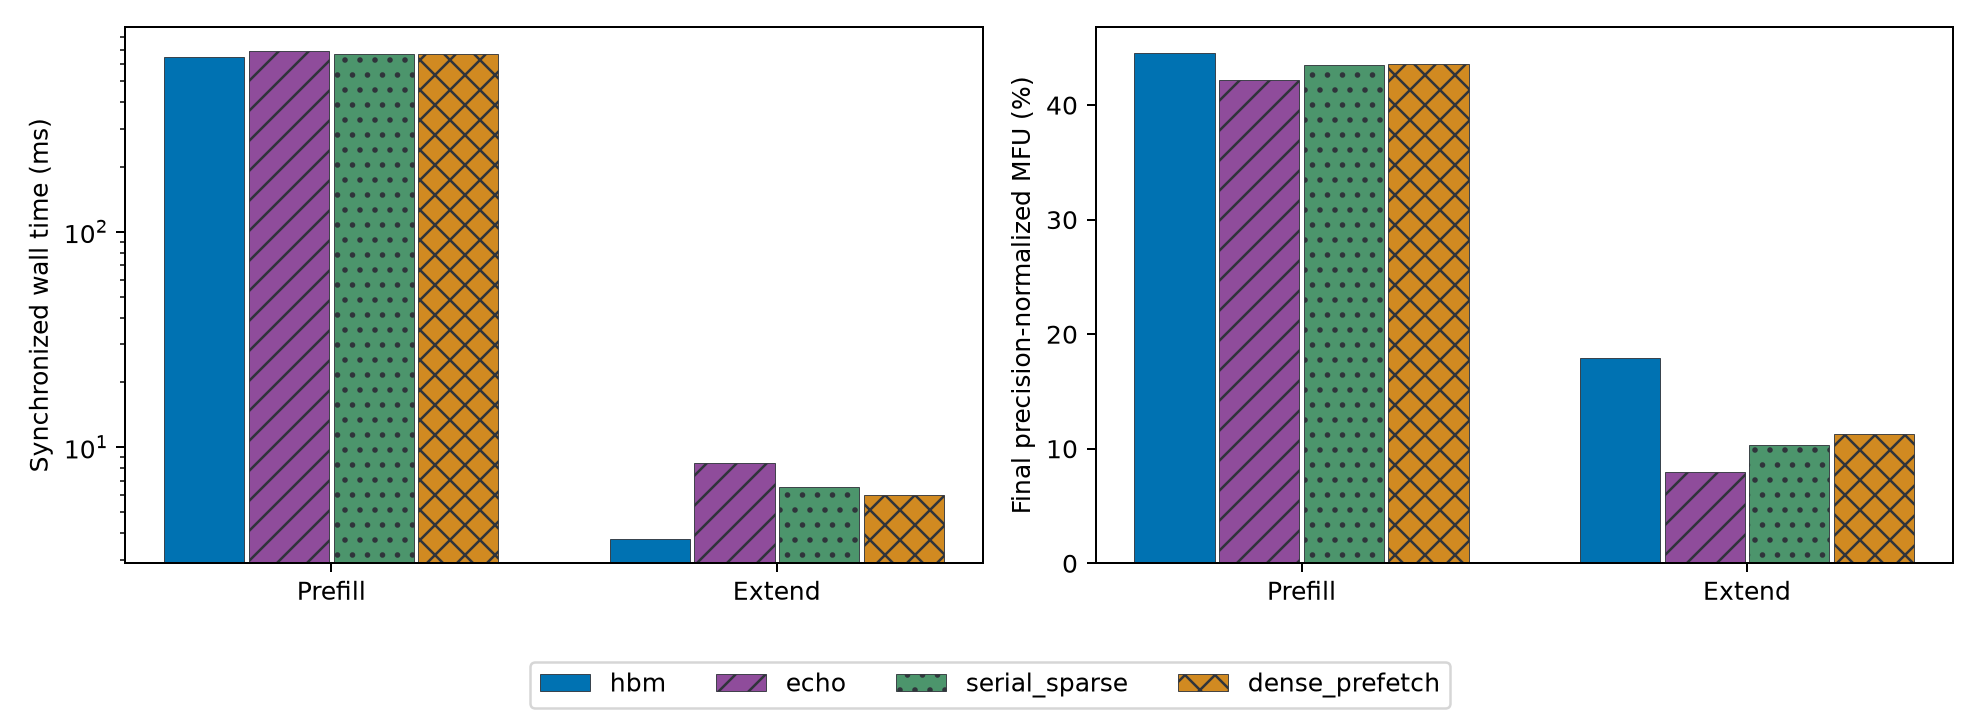

The table this chart was drawn from, first rows:
method, phase, wall_median_ms, mfu_percent, ideal_compute_ms
hbm, prefill, 649.4, 44.59, 289.5
echo, prefill, 686.3, 42.19, 289.5
serial_sparse, prefill, 665.1, 43.54, 289.5
dense_prefetch, prefill, 664.8, 43.56, 289.5
hbm, extend, 3.761, 17.95, 0.6752
echo, extend, 8.434, 8.006, 0.6752
serial_sparse, extend, 6.534, 10.33, 0.6752
dense_prefetch, extend, 5.986, 11.28, 0.6752
